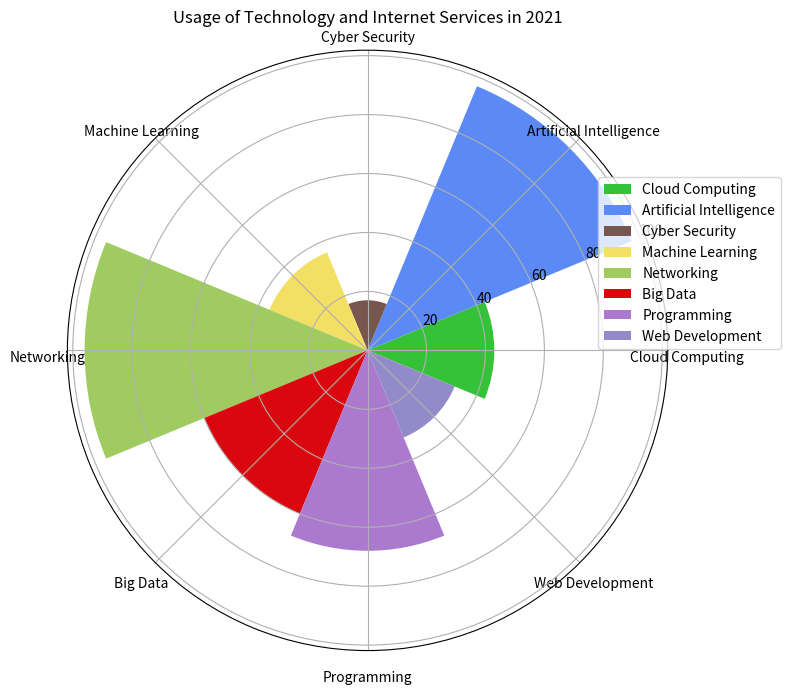

Write the Python code that produced this figure. (Note: this script raises an exception after producing the figure.)

import matplotlib.pyplot as plt
import numpy as np

# Transform the given data into three variables: data_labels, data, line_labels. Data_labels represents the labels of each column except the first column. Line_labels represents the labels of each row except the first row. Data represent the numerical array in the data.
data_labels = ["Cloud Computing", "Artificial Intelligence", "Cyber Security", "Machine Learning", "Networking", "Big Data", "Programming", "Web Development"]
data = [43, 97, 17, 36, 96, 60, 68, 32]
line_labels = ["Number"]

# Plot the data with the type of rose chart. Create figure before plotting, i.e., add_subplot() follows plt.figure(). Modify the axes to use polar coordinates with `polar=True` or 'projection='polar'.
fig = plt.figure(figsize=(8, 8))
ax = fig.add_subplot(111, projection='polar')

# Different sectors represent different categories with the same angle, whose radius is proportional to the corresponding value, and the angles of these sectors must add up to 360 degrees, i.e., use "sector_angle = (2 * np.pi) / num_categories" to calculate the sector angle and draw sectors corresponding to different categories by making the width parameter in "ax.bar" sector_angle.
sector_angle = (2 * np.pi) / len(data_labels)

# Use a loop to assign a label to each sector when you create them with `ax.bar`. Then, when you call `ax.legend()`, it will display labels for all categories.
for i in range(len(data_labels)):
    ax.bar(i * sector_angle, data[i], width=sector_angle, label=data_labels[i], color=np.random.rand(3,))

# Ensure that the number of ticks set with `ax.set_xticks()` matches exactly the number of categories or labels you have in `data_labels`.
ax.set_xticks(np.arange(len(data_labels)) * sector_angle)

# Reposition the legend so that it does not cover any part of the chart. You can achieve this by adjusting the `bbox_to_anchor` parameter in the `ax.legend()` method.
ax.legend(data_labels, bbox_to_anchor=(1.2, 0.8))

# Make sure that each category label is correctly positioned at the center of its corresponding sector. This can be achieved by adjusting the angle parameters in the `ax.set_xticks` method.
ax.set_xticklabels(data_labels, ha='center', va='top', rotation='vertical')

# Drawing techniques such as background grids can be used.
ax.grid(True)

# Set the title of the figure
plt.title("Usage of Technology and Internet Services in 2021")

# Automatically resize the image by tight_layout().
plt.tight_layout()

# Save the image as /cpfs01/user/yanxiangchao/code0/gpt_chart/structchart_simulation/simulated_data_corner_cases/rose/png/20231228-032010_64.png.
plt.savefig("/cpfs01/user/yanxiangchao/code0/gpt_chart/structchart_simulation/simulated_data_corner_cases/rose/png/20231228-032010_64.png")

# Clear the current image state at the end of the code.
plt.clf()